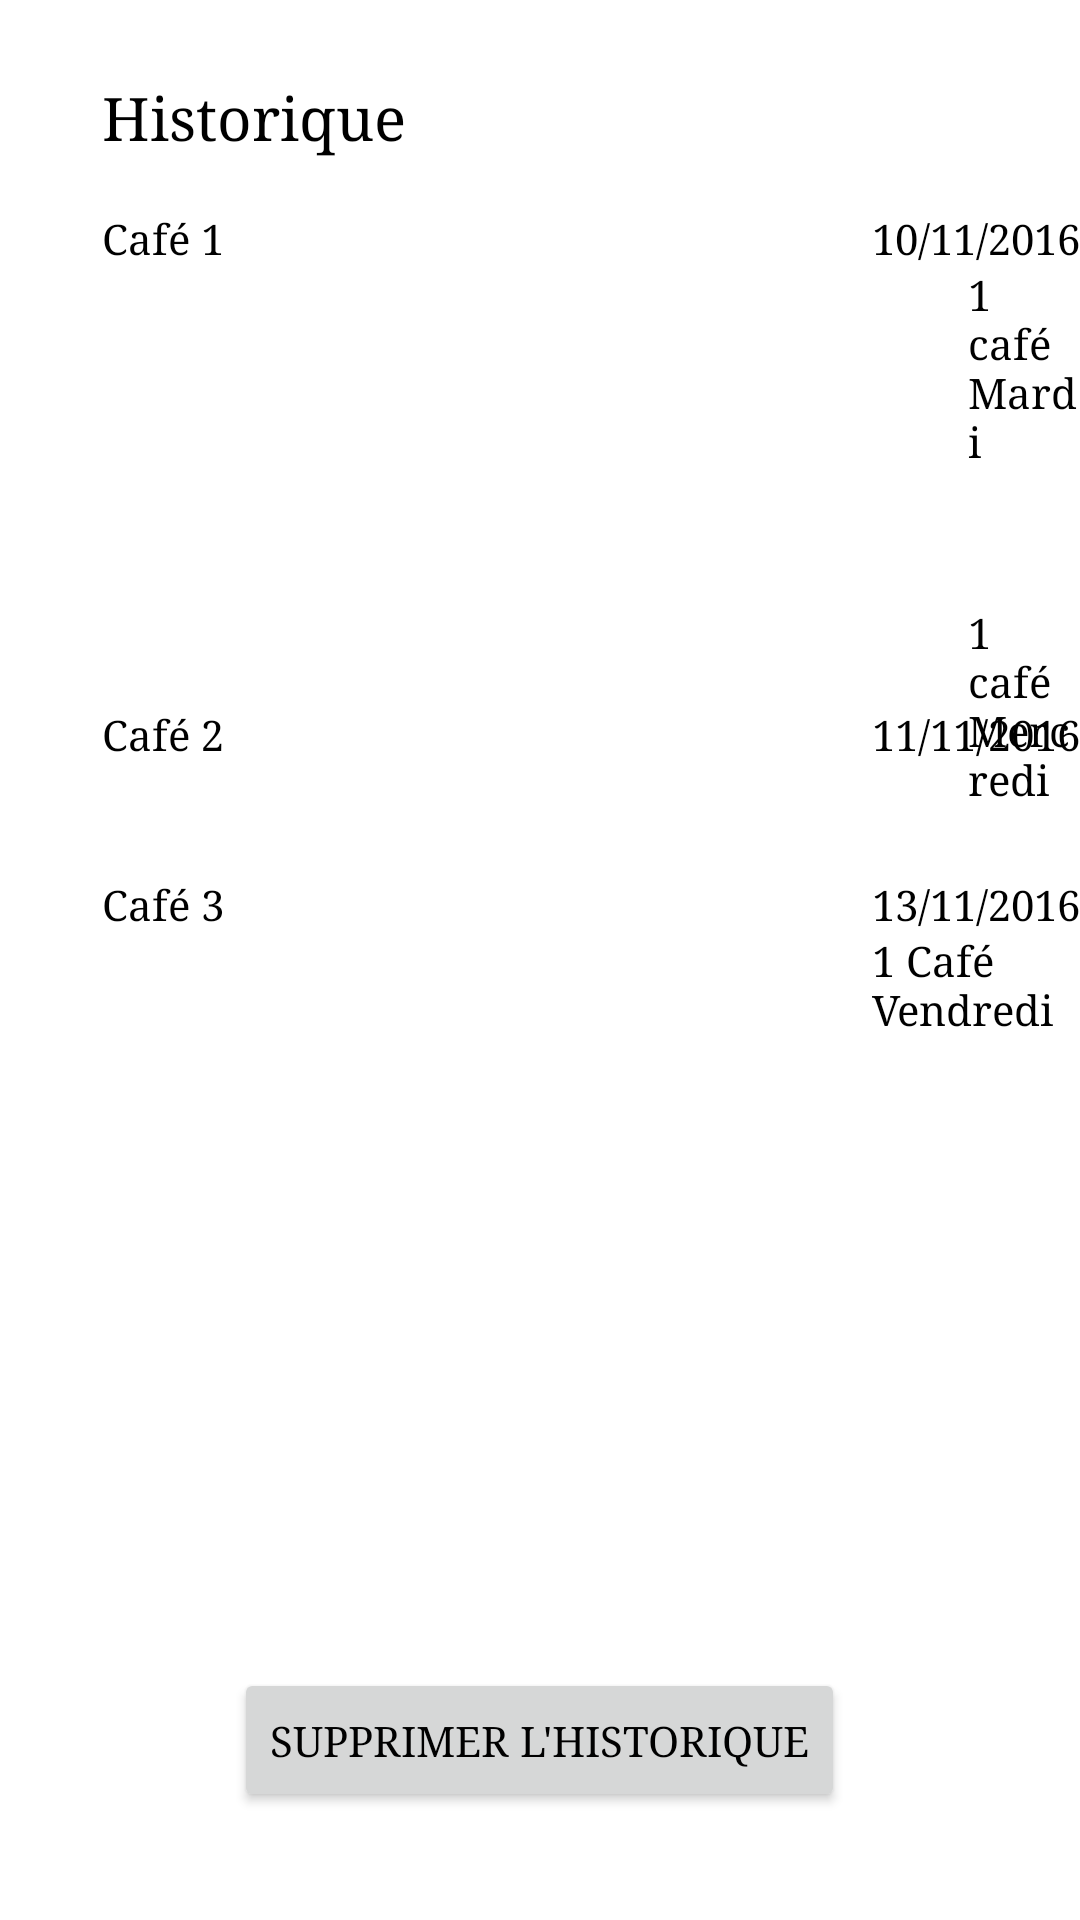

Here is an Android app screen rendered from its layout file. Give the layout XML and the strings, colors and styles it references.
<!-- AndroidManifest.xml: application theme AppTheme -->
<!-- res/layout/activity_historyclient_land.xml -->
<?xml version="1.0" encoding="utf-8"?>
<LinearLayout xmlns:android="http://schemas.android.com/apk/res/android"
    android:orientation="vertical" android:layout_width="match_parent"
    android:layout_height="match_parent">

    <ScrollView xmlns:android="http://schemas.android.com/apk/res/android"
        android:layout_width="match_parent"
        android:layout_height="match_parent"
        android:fillViewport="true">
        <RelativeLayout
            android:layout_width="match_parent"
            android:layout_height="match_parent">

            <TextView
                android:text="@string/history"
                android:layout_width="wrap_content"
                android:layout_height="wrap_content"
                android:layout_alignParentTop="true"
                android:layout_alignParentLeft="true"
                android:layout_alignParentStart="true"
                android:layout_marginLeft="34dp"
                android:layout_marginStart="34dp"
                android:layout_marginTop="26dp"
                android:id="@+id/textView45"
                android:textAppearance="@style/TextAppearance.AppCompat.Title" />

            <TextView
                android:text="Café 1"
                android:layout_width="wrap_content"
                android:layout_height="wrap_content"
                android:layout_below="@+id/textView45"
                android:layout_alignLeft="@+id/textView45"
                android:layout_alignStart="@+id/textView45"
                android:layout_marginTop="18dp"
                android:id="@+id/textView46" />

            <Button
                android:text="@string/deleteHistory"
                android:layout_width="wrap_content"
                android:layout_height="wrap_content"
                android:layout_alignParentBottom="true"
                android:layout_centerHorizontal="true"
                android:layout_marginBottom="36dp"
                android:id="@+id/buttonDeleteHistory" />

            <TextView
                android:text="13/11/2016"
                android:layout_width="wrap_content"
                android:layout_height="wrap_content"
                android:id="@+id/textView54"
                android:layout_alignBaseline="@+id/textView52"
                android:layout_alignBottom="@+id/textView52"
                android:layout_alignLeft="@+id/textView51"
                android:layout_alignStart="@+id/textView51" />

            <TextView
                android:text="10/11/2016"
                android:layout_width="wrap_content"
                android:layout_height="wrap_content"
                android:id="@+id/textView48"
                android:layout_above="@+id/textView47"
                android:layout_alignRight="@+id/textView47"
                android:layout_alignEnd="@+id/textView47" />

            <TextView
                android:text="1 Café Vendredi"
                android:layout_width="wrap_content"
                android:layout_height="wrap_content"
                android:id="@+id/textView53"
                android:layout_below="@+id/textView54"
                android:layout_alignLeft="@+id/textView54"
                android:layout_alignStart="@+id/textView54" />

            <TextView
                android:text="1 café Mercredi"
                android:layout_width="wrap_content"
                android:layout_height="wrap_content"
                android:id="@+id/textView50"
                android:layout_below="@+id/textView47"
                android:layout_alignLeft="@+id/textView47"
                android:layout_alignStart="@+id/textView47"
                android:layout_marginTop="45dp" />

            <TextView
                android:text="11/11/2016"
                android:layout_width="wrap_content"
                android:layout_height="wrap_content"
                android:id="@+id/textView51"
                android:layout_marginBottom="15dp"
                android:layout_alignBottom="@+id/textView50"
                android:layout_alignRight="@+id/textView47"
                android:layout_alignEnd="@+id/textView47" />

            <TextView
                android:text="1 café Mardi"
                android:layout_width="wrap_content"
                android:layout_height="wrap_content"
                android:id="@+id/textView47"
                android:layout_below="@+id/textView46"
                android:layout_toRightOf="@+id/buttonDeleteHistory"
                android:layout_toEndOf="@+id/buttonDeleteHistory"
                android:layout_marginLeft="41dp"
                android:layout_marginStart="41dp" />

            <TextView
                android:text="Café 2"
                android:layout_width="wrap_content"
                android:layout_height="wrap_content"
                android:id="@+id/textView49"
                android:layout_alignBaseline="@+id/textView51"
                android:layout_alignBottom="@+id/textView51"
                android:layout_alignLeft="@+id/textView46"
                android:layout_alignStart="@+id/textView46" />

            <TextView
                android:text="Café 3"
                android:layout_width="wrap_content"
                android:layout_height="wrap_content"
                android:layout_marginTop="23dp"
                android:id="@+id/textView52"
                android:layout_below="@+id/textView50"
                android:layout_alignLeft="@+id/textView49"
                android:layout_alignStart="@+id/textView49" />
        </RelativeLayout>
    </ScrollView>

</LinearLayout>
<!-- resources referenced by this layout -->
<resources>
  <string name="deleteHistory">Supprimer l\'historique</string>
  <string name="history">Historique</string>
  <style name="AppTheme" parent="Theme.AppCompat.Light.DarkActionBar">
          <item name="colorPrimary">@color/colorPrimary</item>
          <item name="colorPrimaryDark">@color/colorPrimaryDark</item>
          <item name="colorAccent">@color/colorAccent</item>
          <item name="android:colorBackground">@color/backgroundColor</item>
          <item name="android:textColor">@color/textColor</item>
          <item name="android:typeface">serif</item>
          <item name="android:button">@color/buttonColor</item>
      </style>
  <color name="colorPrimary">#69A658</color>
  <color name="colorPrimaryDark">#A3C9D9</color>
  <color name="colorAccent">#A3D9D9</color>
  <color name="backgroundColor">#FFFFFF</color>
  <color name="textColor">#000000</color>
  <color name="buttonColor">#BF8C4E</color>
</resources>
